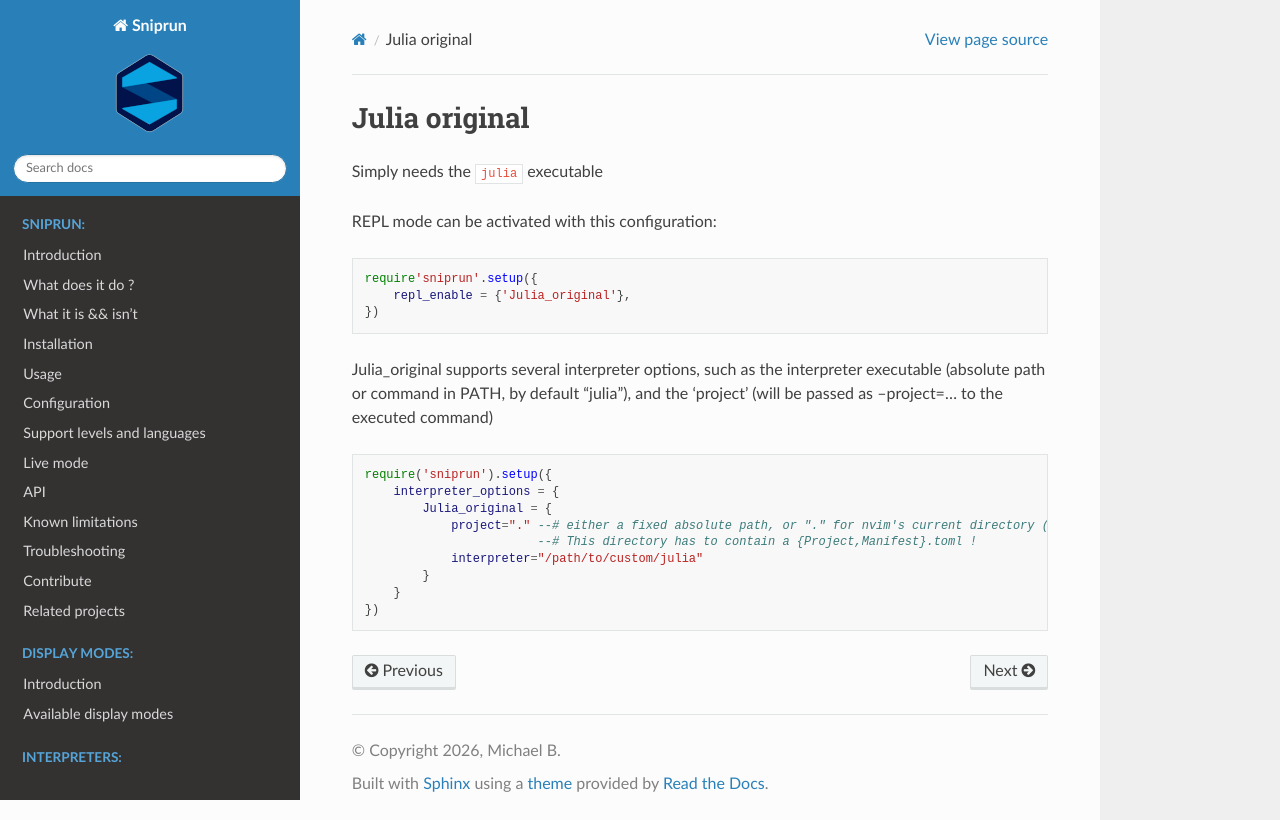

repository: michaelb/sniprun · page: sources/interpreters/Julia_original.html · generator: sphinx

## Julia original

Simply needs the `julia` executable

REPL mode can be activated with this configuration:

```lua
require'sniprun'.setup({
    repl_enable = {'Julia_original'},
})
```

Julia_original supports several interpreter options, such as the interpreter
executable (absolute path or command in PATH, by default "julia"), and the
'project' (will be passed as --project=... to the executed command)

```lua
require('sniprun').setup({
    interpreter_options = {
        Julia_original = {
            project="." --# either a fixed absolute path, or "." for nvim's current directory (from echo getcwd()  )
                        --# This directory has to contain a {Project,Manifest}.toml !
            interpreter="/path/to/custom/julia"
        }
    }
}) 
```
